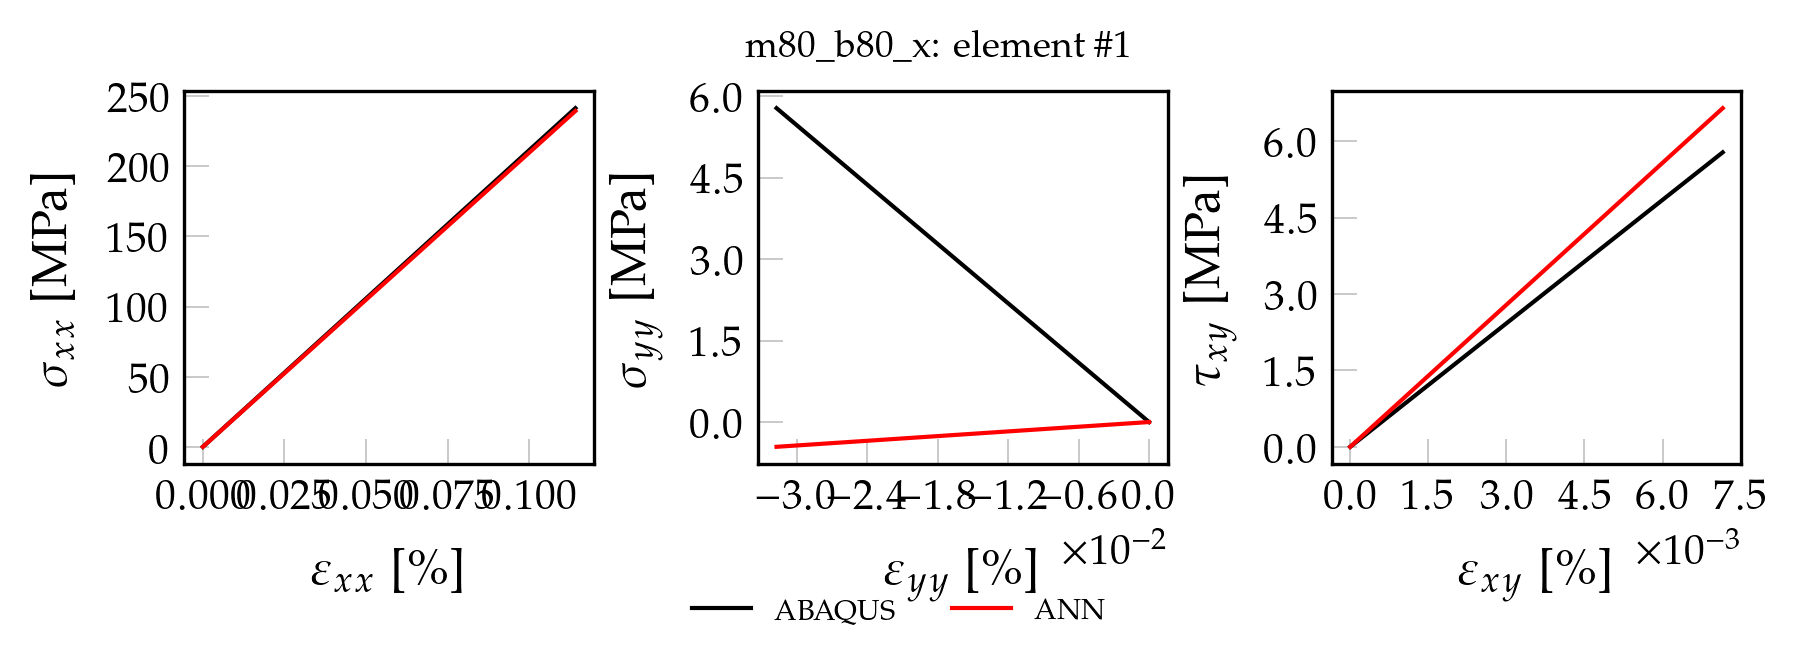

Data behind this chart, as committed beside it:
, exx_t, eyy_t, exy_t, sxx_t, syy_t, sxy_t, pred_x, pred_y, pred_xy
0, 0.000000000000, 0.000000000000, 0.000000000000, 0.000000000000, 0.000000000000, 0.000000000000, 0.00004156, 0.00001317, 0.00007432
1, 0.00001141, -0.000003174, 0.000000716, 2.414, 0.05779, 0.0578, 2.395, 0.00008557, 0.01222
2, 0.00002283, -0.000006348, 0.000001431, 4.829, 0.1156, 0.1156, 4.789, 0.0001579, 0.02435
3, 0.00003424, -0.000009522, 0.000002147, 7.243, 0.1734, 0.1734, 7.184, 0.0002303, 0.03649
4, 0.00004566, -0.0000127, 0.000002863, 9.658, 0.2312, 0.2312, 9.578, 0.0003027, 0.04865
5, 0.00005707, -0.00001587, 0.000003578, 12.07, 0.289, 0.289, 11.97, 0.000375, 0.06077
6, 0.00006849, -0.00001904, 0.000004294, 14.49, 0.3467, 0.3468, 14.37, 0.0004474, 0.07292
7, 0.0000799, -0.00002222, 0.00000501, 16.9, 0.4045, 0.4046, 16.76, 0.0005198, 0.08507
8, 0.00009132, -0.00002539, 0.000005725, 19.32, 0.4623, 0.4624, 19.16, 0.0005922, 0.09716
9, 0.0001027, -0.00002856, 0.000006441, 21.73, 0.5201, 0.5202, 21.55, 0.0006646, 0.1093
10, 0.0001141, -0.00003174, 0.000007156, 24.14, 0.5779, 0.578, 23.95, 0.0007369, 0.1214
11, 0.0001256, -0.00003491, 0.000007872, 26.56, 0.6357, 0.6358, 26.34, 0.0008093, 0.1336
12, 0.000137, -0.00003809, 0.000008588, 28.97, 0.6935, 0.6936, 28.73, 0.0008817, 0.1457
13, 0.0001484, -0.00004126, 0.000009303, 31.39, 0.7513, 0.7514, 31.13, 0.000954, 0.1579
14, 0.0001598, -0.00004443, 0.00001002, 33.8, 0.8091, 0.8092, 33.52, 0.001026, 0.17
15, 0.0001712, -0.00004761, 0.00001073, 36.22, 0.8669, 0.867, 35.92, 0.001099, 0.1822
16, 0.0001826, -0.00005078, 0.00001145, 38.63, 0.9247, 0.9248, 38.31, 0.001171, 0.1943
17, 0.000194, -0.00005396, 0.00001217, 41.04, 0.9824, 0.9826, 40.71, 0.001243, 0.2064
18, 0.0002055, -0.00005713, 0.00001288, 43.46, 1.04, 1.04, 43.1, 0.001316, 0.2186
19, 0.0002169, -0.0000603, 0.0000136, 45.87, 1.098, 1.098, 45.5, 0.001388, 0.2307
20, 0.0002283, -0.00006348, 0.00001431, 48.29, 1.156, 1.156, 47.89, 0.00146, 0.2429
21, 0.0002397, -0.00006665, 0.00001503, 50.7, 1.214, 1.214, 50.29, 0.001533, 0.255
22, 0.0002511, -0.00006983, 0.00001574, 53.12, 1.271, 1.272, 52.68, 0.001605, 0.2671
23, 0.0002625, -0.000073, 0.00001646, 55.53, 1.329, 1.329, 55.07, 0.001678, 0.2793
24, 0.0002739, -0.00007617, 0.00001718, 57.95, 1.387, 1.387, 57.47, 0.00175, 0.2914
25, 0.0002854, -0.00007935, 0.00001789, 60.36, 1.445, 1.445, 59.86, 0.001822, 0.3035
26, 0.0002968, -0.00008252, 0.00001861, 62.77, 1.503, 1.503, 62.26, 0.001895, 0.3157
27, 0.0003082, -0.0000857, 0.00001932, 65.19, 1.56, 1.561, 64.65, 0.001967, 0.3278
28, 0.0003196, -0.00008887, 0.00002004, 67.6, 1.618, 1.618, 67.05, 0.002039, 0.34
29, 0.000331, -0.00009204, 0.00002075, 70.02, 1.676, 1.676, 69.44, 0.002112, 0.3521
30, 0.0003424, -0.00009522, 0.00002147, 72.43, 1.734, 1.734, 71.84, 0.002184, 0.3643
31, 0.0003539, -0.00009839, 0.00002218, 74.85, 1.792, 1.792, 74.23, 0.002256, 0.3764
32, 0.0003653, -0.0001016, 0.0000229, 77.26, 1.849, 1.85, 76.63, 0.002329, 0.3886
33, 0.0003767, -0.0001047, 0.00002362, 79.67, 1.907, 1.907, 79.02, 0.002401, 0.4007
34, 0.0003881, -0.0001079, 0.00002433, 82.09, 1.965, 1.965, 81.41, 0.002474, 0.4128
35, 0.0003995, -0.0001111, 0.00002505, 84.5, 2.023, 2.023, 83.81, 0.002546, 0.425
36, 0.0004109, -0.0001143, 0.00002576, 86.92, 2.08, 2.081, 86.2, 0.002618, 0.4371
37, 0.0004223, -0.0001174, 0.00002648, 89.33, 2.138, 2.139, 88.6, 0.002691, 0.4493
38, 0.0004338, -0.0001206, 0.00002719, 91.75, 2.196, 2.196, 90.99, 0.002763, 0.4614
39, 0.0004452, -0.0001238, 0.00002791, 94.16, 2.254, 2.254, 93.39, 0.002835, 0.4736
40, 0.0004566, -0.000127, 0.00002863, 96.58, 2.312, 2.312, 95.78, 0.002908, 0.4857
41, 0.000468, -0.0001301, 0.00002934, 98.99, 2.369, 2.37, 98.18, 0.00298, 0.4978
42, 0.0004794, -0.0001333, 0.00003006, 101.4, 2.427, 2.428, 100.6, 0.003052, 0.5099
43, 0.0004908, -0.0001365, 0.00003077, 103.8, 2.485, 2.485, 103, 0.003125, 0.5221
44, 0.0005022, -0.0001397, 0.00003149, 106.2, 2.543, 2.543, 105.4, 0.003197, 0.5342
45, 0.0005137, -0.0001428, 0.0000322, 108.6, 2.601, 2.601, 107.8, 0.00327, 0.5464
46, 0.0005251, -0.000146, 0.00003292, 111.1, 2.658, 2.659, 110.1, 0.003342, 0.5585
47, 0.0005365, -0.0001492, 0.00003363, 113.5, 2.716, 2.717, 112.5, 0.003414, 0.5707
48, 0.0005479, -0.0001523, 0.00003435, 115.9, 2.774, 2.775, 114.9, 0.003487, 0.5828
49, 0.0005593, -0.0001555, 0.00003507, 118.3, 2.832, 2.832, 117.3, 0.003559, 0.595
50, 0.0005821, -0.0001619, 0.0000365, 123.1, 2.947, 2.948, 122.1, 0.003704, 0.6192
51, 0.0005936, -0.000165, 0.00003721, 125.5, 3.005, 3.006, 124.5, 0.003776, 0.6314
52, 0.000605, -0.0001682, 0.00003793, 128, 3.063, 3.064, 126.9, 0.003848, 0.6435
53, 0.0006164, -0.0001714, 0.00003865, 130.4, 3.121, 3.121, 129.3, 0.003921, 0.6557
54, 0.0006278, -0.0001746, 0.00003936, 132.8, 3.178, 3.179, 131.7, 0.003993, 0.6678
55, 0.0006392, -0.0001777, 0.00004008, 135.2, 3.236, 3.237, 134.1, 0.004066, 0.6799
56, 0.0006506, -0.0001809, 0.00004079, 137.6, 3.294, 3.295, 136.5, 0.004138, 0.6921
57, 0.000662, -0.0001841, 0.00004151, 140, 3.352, 3.353, 138.9, 0.00421, 0.7042
58, 0.0006735, -0.0001873, 0.00004222, 142.4, 3.41, 3.41, 141.3, 0.004283, 0.7163
59, 0.0006849, -0.0001904, 0.00004294, 144.9, 3.467, 3.468, 143.7, 0.004355, 0.7285
... 40 more rows
